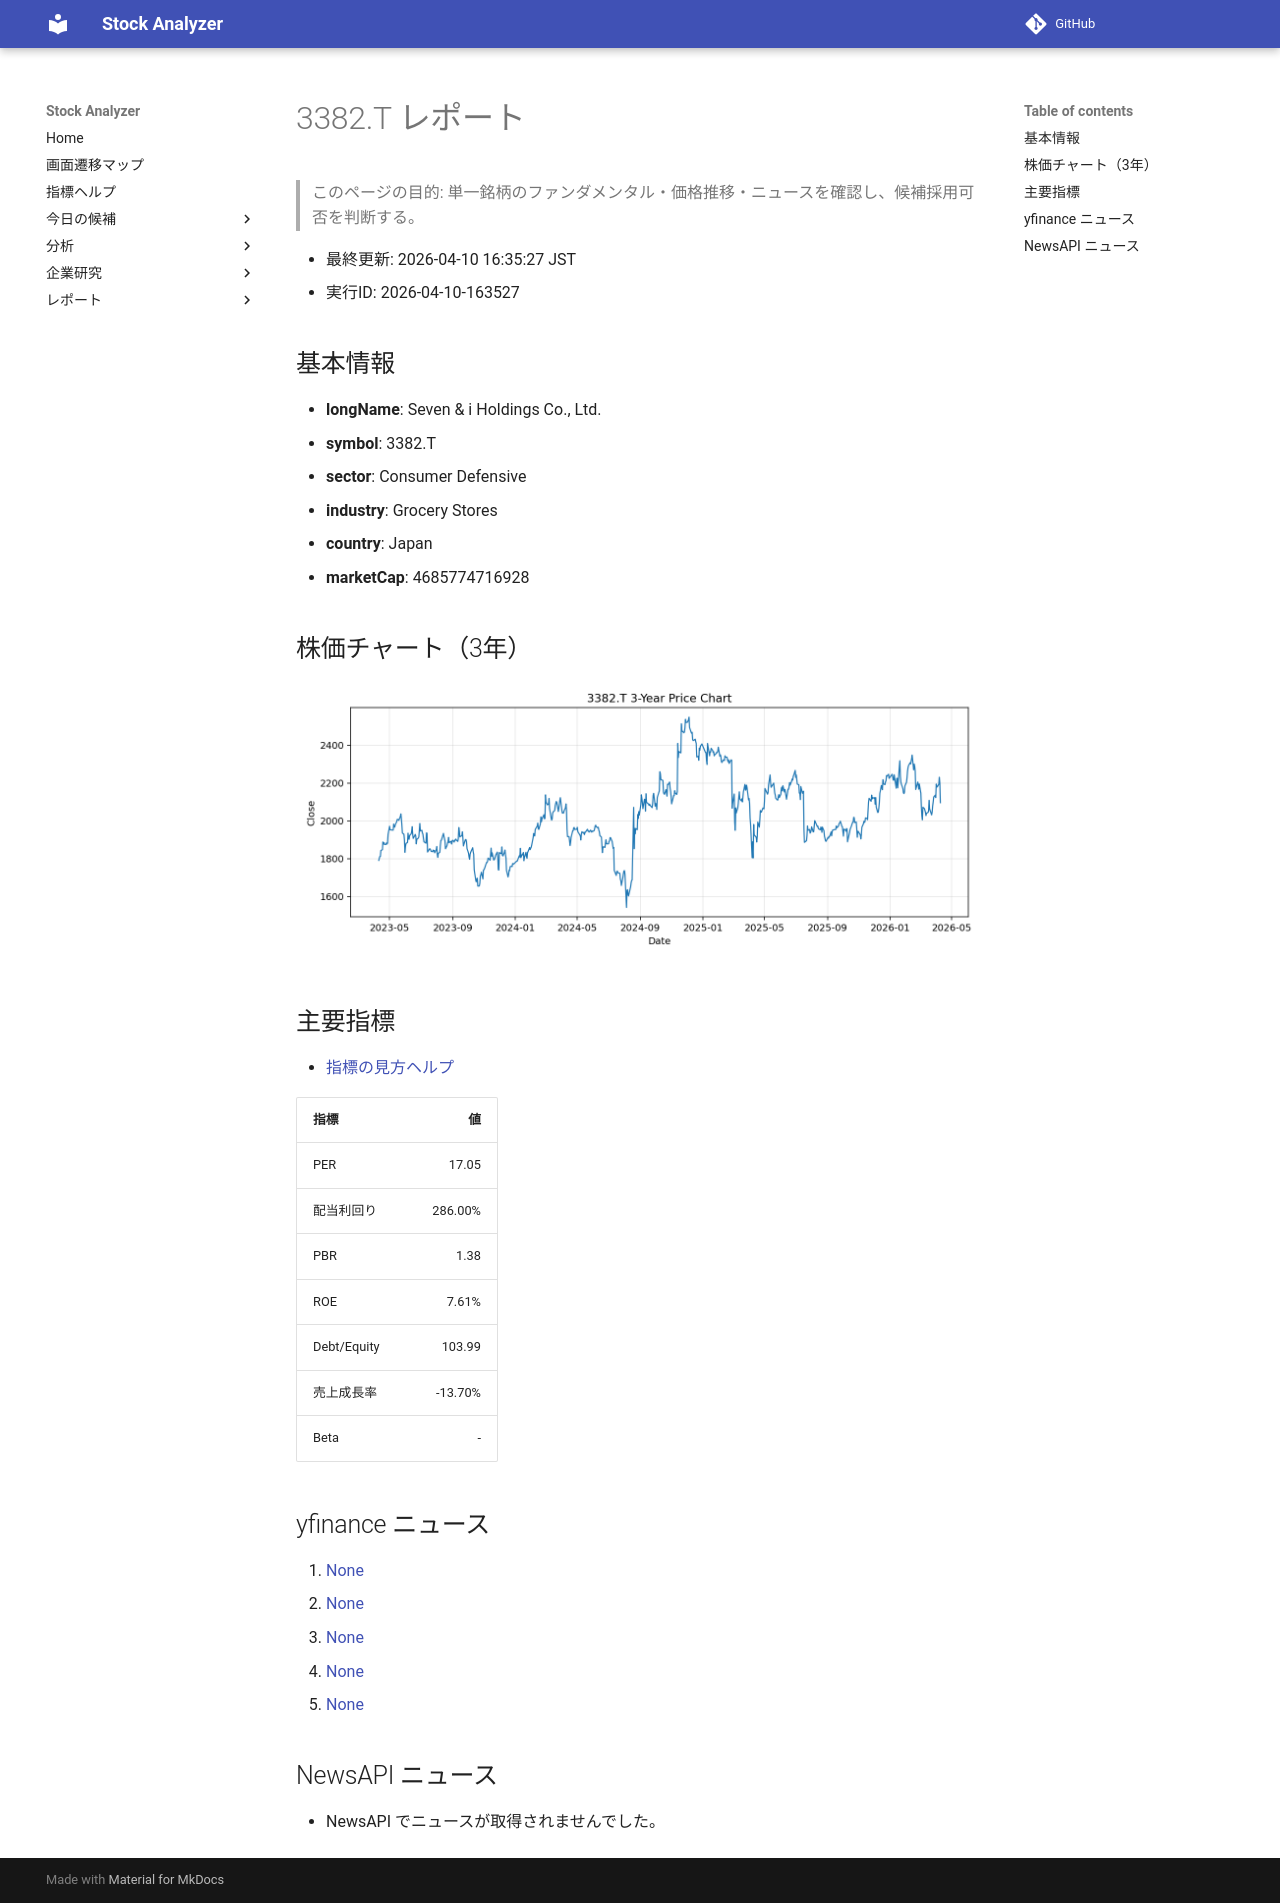

repository: Yumi-note/Making-APP · page: reports/2026-04-10/163527/3382_T/index.html · generator: mkdocs

# 3382.T レポート

> このページの目的: 単一銘柄のファンダメンタル・価格推移・ニュースを確認し、候補採用可否を判断する。

- 最終更新: 2026-04-10 16:35:27 JST
- 実行ID: 2026-04-10-163527

## 基本情報

- **longName**: Seven & i Holdings Co., Ltd.
- **symbol**: 3382.T
- **sector**: Consumer Defensive
- **industry**: Grocery Stores
- **country**: Japan
- **marketCap**: 4685774716928

## 株価チャート（3年）

![3382.T 3-year price chart](3382_T_3y.png)

## 主要指標

- [指標の見方ヘルプ](../../../../indicators.md)

| 指標 | 値 |
|---|---:|
| PER | 17.05 |
| 配当利回り | 286.00% |
| PBR | 1.38 |
| ROE | 7.61% |
| Debt/Equity | 103.99 |
| 売上成長率 | -13.70% |
| Beta | - |

## yfinance ニュース

1. [None](None)
2. [None](None)
3. [None](None)
4. [None](None)
5. [None](None)

## NewsAPI ニュース

- NewsAPI でニュースが取得されませんでした。
